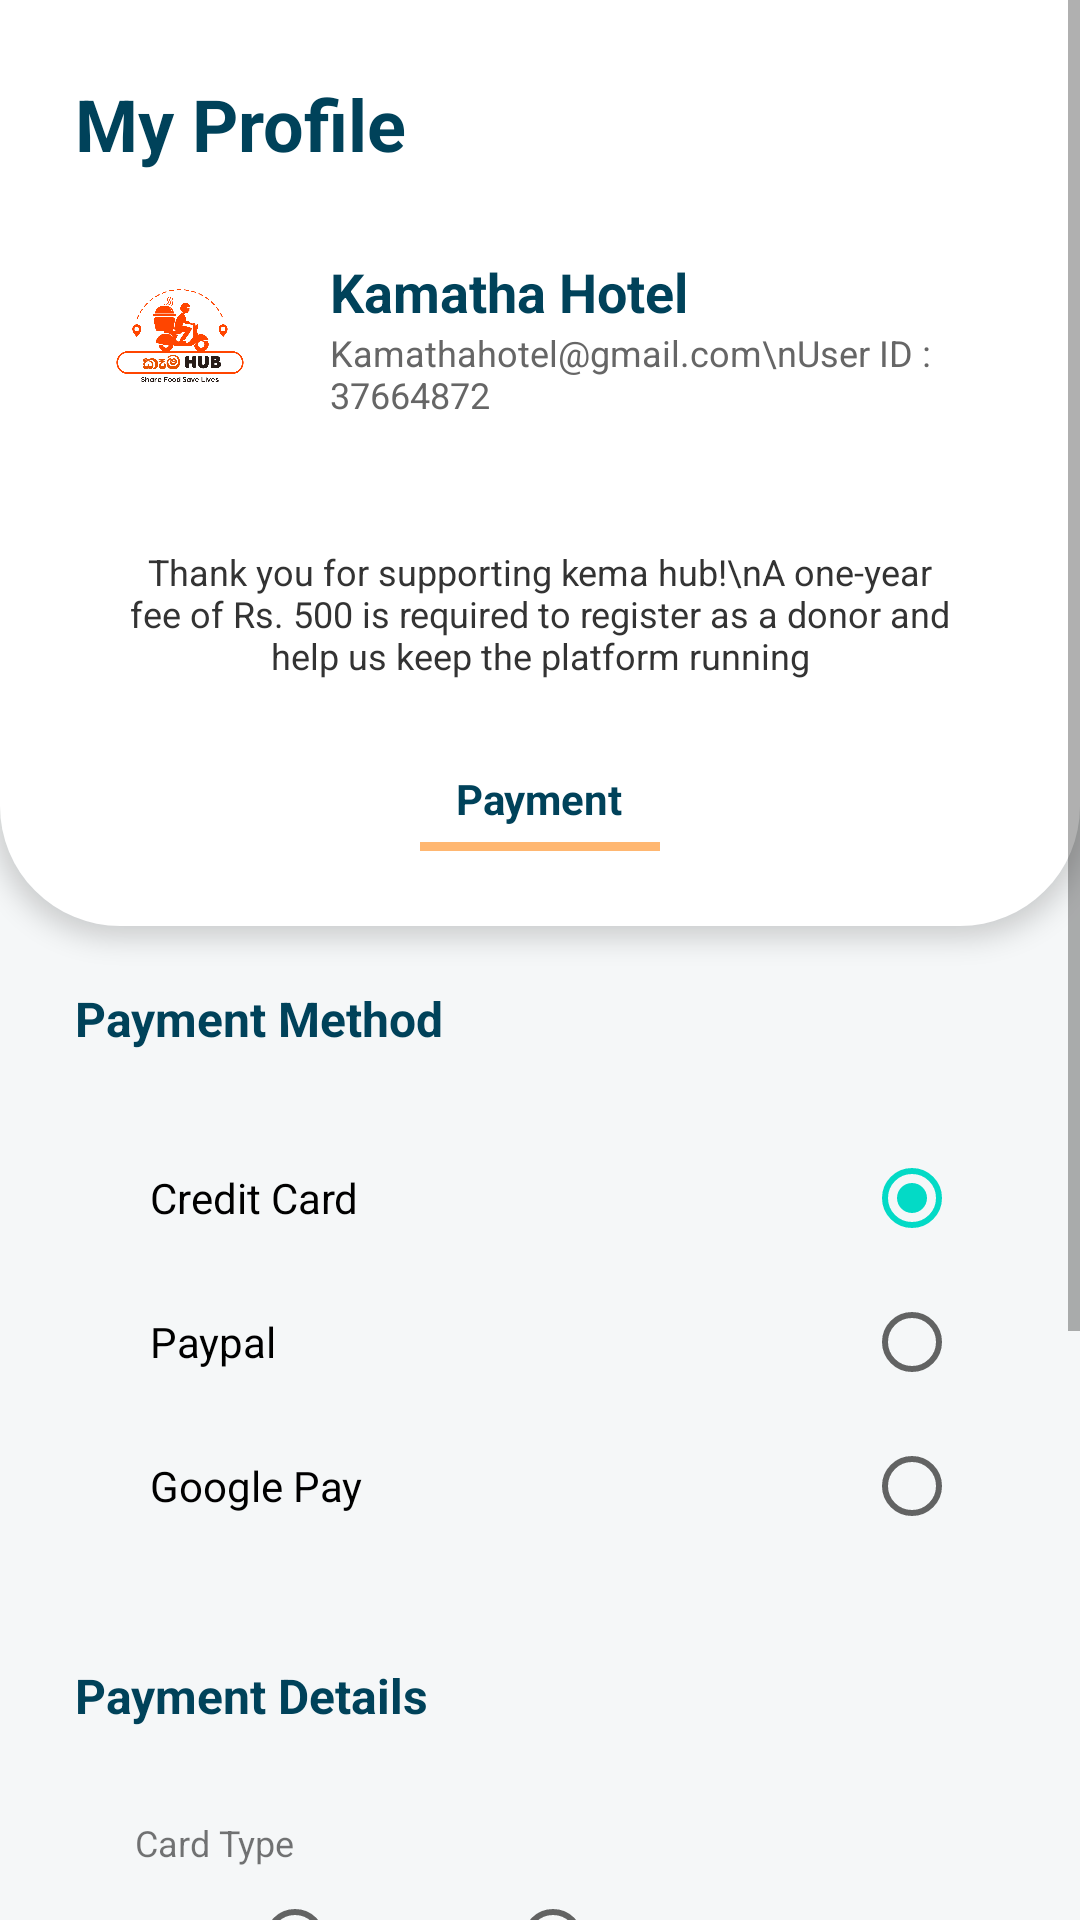

Write the Android layout XML for this screen, with the resource values it uses.
<!-- AndroidManifest.xml: application theme Theme.KemaHub -->
<!-- res/layout/activity_payment.xml -->
<?xml version="1.0" encoding="utf-8"?>
<ScrollView xmlns:android="http://schemas.android.com/apk/res/android"
    android:layout_width="match_parent"
    android:layout_height="match_parent"
    android:fillViewport="true"
    android:background="#F5F7F8">

    <LinearLayout
        android:layout_width="match_parent"
        android:layout_height="wrap_content"
        android:orientation="vertical">

        
        <LinearLayout
            android:layout_width="match_parent"
            android:layout_height="wrap_content"
            android:orientation="vertical"
            android:background="@drawable/bg_top_white_curve"
            android:padding="25dp"
            android:elevation="5dp">

            <TextView
                android:layout_width="wrap_content"
                android:layout_height="wrap_content"
                android:text="My Profile"
                android:textSize="24sp"
                android:textColor="@color/dark_blue"
                android:textStyle="bold"
                android:layout_marginBottom="20dp"/>

            
            <LinearLayout
                android:layout_width="match_parent"
                android:layout_height="wrap_content"
                android:orientation="horizontal"
                android:gravity="center_vertical">

                <ImageView
                    android:layout_width="70dp"
                    android:layout_height="70dp"
                    android:src="@drawable/logo" /> 

                <LinearLayout
                    android:layout_width="wrap_content"
                    android:layout_height="wrap_content"
                    android:orientation="vertical"
                    android:layout_marginStart="15dp">

                    <TextView
                        android:layout_width="wrap_content"
                        android:layout_height="wrap_content"
                        android:text="Kamatha Hotel"
                        android:textSize="18sp"
                        android:textStyle="bold"
                        android:textColor="@color/dark_blue"/>
                    <TextView
                        android:layout_width="wrap_content"
                        android:layout_height="wrap_content"
                        android:text="Kamathahotel@gmail.com\nUser ID : 37664872"
                        android:textSize="12sp"
                        android:textColor="#666666"/>
                </LinearLayout>
            </LinearLayout>

            
            <TextView
                android:layout_width="match_parent"
                android:layout_height="wrap_content"
                android:background="@drawable/bg_grey_pill"
                android:padding="15dp"
                android:text="Thank you for supporting kema hub!\nA one-year fee of Rs. 500 is required to register as a donor and help us keep the platform running"
                android:textAlignment="center"
                android:textColor="#333333"
                android:textSize="12sp"
                android:layout_marginTop="20dp"/>

            
            <TextView
                android:layout_width="wrap_content"
                android:layout_height="wrap_content"
                android:text="Payment"
                android:textColor="@color/dark_blue"
                android:layout_gravity="center"
                android:layout_marginTop="15dp"
                android:textStyle="bold"/>
            <View
                android:layout_width="80dp"
                android:layout_height="3dp"
                android:background="@color/primary_orange"
                android:layout_gravity="center"
                android:layout_marginTop="5dp"/>
        </LinearLayout>

        
        <LinearLayout
            android:layout_width="match_parent"
            android:layout_height="wrap_content"
            android:orientation="vertical"
            android:paddingHorizontal="25dp"
            android:layout_marginTop="20dp">

            <TextView
                android:layout_width="wrap_content"
                android:layout_height="wrap_content"
                android:text="Payment Method"
                android:textColor="@color/dark_blue"
                android:textStyle="bold"
                android:textSize="16sp"
                android:layout_marginBottom="10dp"/>

            <RadioGroup
                android:layout_width="match_parent"
                android:layout_height="wrap_content"
                android:background="@drawable/bg_white_card"
                android:padding="15dp">
                <RadioButton
                    android:layout_width="match_parent"
                    android:layout_height="wrap_content"
                    android:text="   Credit Card"
                    android:layoutDirection="rtl"
                    android:checked="true"/>
                <RadioButton
                    android:layout_width="match_parent"
                    android:layout_height="wrap_content"
                    android:text="   Paypal"
                    android:layoutDirection="rtl"/>
                <RadioButton
                    android:layout_width="match_parent"
                    android:layout_height="wrap_content"
                    android:text="   Google Pay"
                    android:layoutDirection="rtl"/>
            </RadioGroup>
        </LinearLayout>

        
        <LinearLayout
            android:layout_width="match_parent"
            android:layout_height="wrap_content"
            android:orientation="vertical"
            android:paddingHorizontal="25dp"
            android:layout_marginTop="20dp">

            <TextView
                android:layout_width="wrap_content"
                android:layout_height="wrap_content"
                android:text="Payment Details"
                android:textColor="@color/dark_blue"
                android:textStyle="bold"
                android:textSize="16sp"
                android:layout_marginBottom="10dp"/>

            <LinearLayout
                android:layout_width="match_parent"
                android:layout_height="wrap_content"
                android:background="@drawable/bg_white_card"
                android:orientation="vertical"
                android:padding="20dp">

                <TextView
                    android:layout_width="wrap_content"
                    android:layout_height="wrap_content"
                    android:text="Card Type"
                    android:textSize="12sp"/>
                <RadioGroup
                    android:layout_width="match_parent"
                    android:layout_height="wrap_content"
                    android:orientation="horizontal">
                    <RadioButton android:layout_width="wrap_content" android:layout_height="wrap_content" android:text="Visa   " android:layoutDirection="rtl"/>
                    <RadioButton android:layout_width="wrap_content" android:layout_height="wrap_content" android:text="Master   " android:layoutDirection="rtl" android:layout_marginStart="20dp"/>
                </RadioGroup>

                <TextView
                    android:layout_width="wrap_content"
                    android:layout_height="wrap_content"
                    android:text="Card Number"
                    android:textSize="12sp"
                    android:layout_marginTop="10dp"/>
                <EditText
                    android:layout_width="match_parent"
                    android:layout_height="30dp"
                    android:background="@drawable/bg_grey_pill"
                    android:layout_marginTop="5dp"/>

                <LinearLayout
                    android:layout_width="match_parent"
                    android:layout_height="wrap_content"
                    android:orientation="horizontal"
                    android:layout_marginTop="10dp">
                    <LinearLayout
                        android:layout_width="0dp"
                        android:layout_weight="1"
                        android:layout_height="wrap_content"
                        android:orientation="vertical"
                        android:layout_marginEnd="10dp">
                        <TextView android:layout_width="wrap_content" android:layout_height="wrap_content" android:text="Expire Month" android:textSize="12sp"/>
                        <EditText android:layout_width="match_parent" android:layout_height="30dp" android:background="@drawable/bg_grey_pill" android:layout_marginTop="5dp"/>
                    </LinearLayout>
                    <LinearLayout
                        android:layout_width="0dp"
                        android:layout_weight="1"
                        android:layout_height="wrap_content"
                        android:orientation="vertical"
                        android:layout_marginStart="10dp">
                        <TextView android:layout_width="wrap_content" android:layout_height="wrap_content" android:text="Expire Year" android:textSize="12sp"/>
                        <EditText android:layout_width="match_parent" android:layout_height="30dp" android:background="@drawable/bg_grey_pill" android:layout_marginTop="5dp"/>
                    </LinearLayout>
                </LinearLayout>
            </LinearLayout>
        </LinearLayout>

        
        
        <Button
            android:id="@+id/btnPay"
            android:layout_width="150dp"
            android:layout_height="50dp"
            android:layout_gravity="center"
            android:layout_marginTop="20dp"
            android:layout_marginBottom="40dp"
            android:background="@drawable/bg_rounded_orange"
            android:text="Pay"
            android:textAllCaps="false"
            android:textSize="18sp"
            android:textStyle="bold"
            android:textColor="@color/dark_blue"/>

    </LinearLayout>
</ScrollView>
<!-- resources referenced by this layout -->
<resources>
  <color name="dark_blue">#00425A</color>
  <color name="primary_orange">#FFB771</color>
  <!-- drawable bg_rounded_orange (drawable) -->
  <?xml version="1.0" encoding="utf-8"?>
  <shape xmlns:android="http://schemas.android.com/apk/res/android">
      <solid android:color="@color/primary_orange"/>
      <corners android:radius="30dp"/>
  </shape>
  <!-- drawable bg_top_white_curve (drawable) -->
  <?xml version="1.0" encoding="utf-8"?>
  <shape xmlns:android="http://schemas.android.com/apk/res/android">
      <solid android:color="#FFFFFF"/>
      <corners android:bottomLeftRadius="40dp" android:bottomRightRadius="40dp"/>
  </shape>
  <!-- drawable logo: png bitmap (drawable, 85341 bytes) -->
  <style name="Theme.KemaHub" parent="Theme.MaterialComponents.DayNight.NoActionBar">
  
          
          <item name="colorPrimary">@color/primary_orange</item>
          <item name="colorPrimaryVariant">@color/dark_blue</item>
          <item name="colorOnPrimary">@color/white</item>
  
          
          <item name="android:statusBarColor" tools:targetApi="l">@color/primary_orange</item>
  
      </style>
  <color name="white">#FFFFFFFF</color>
</resources>
